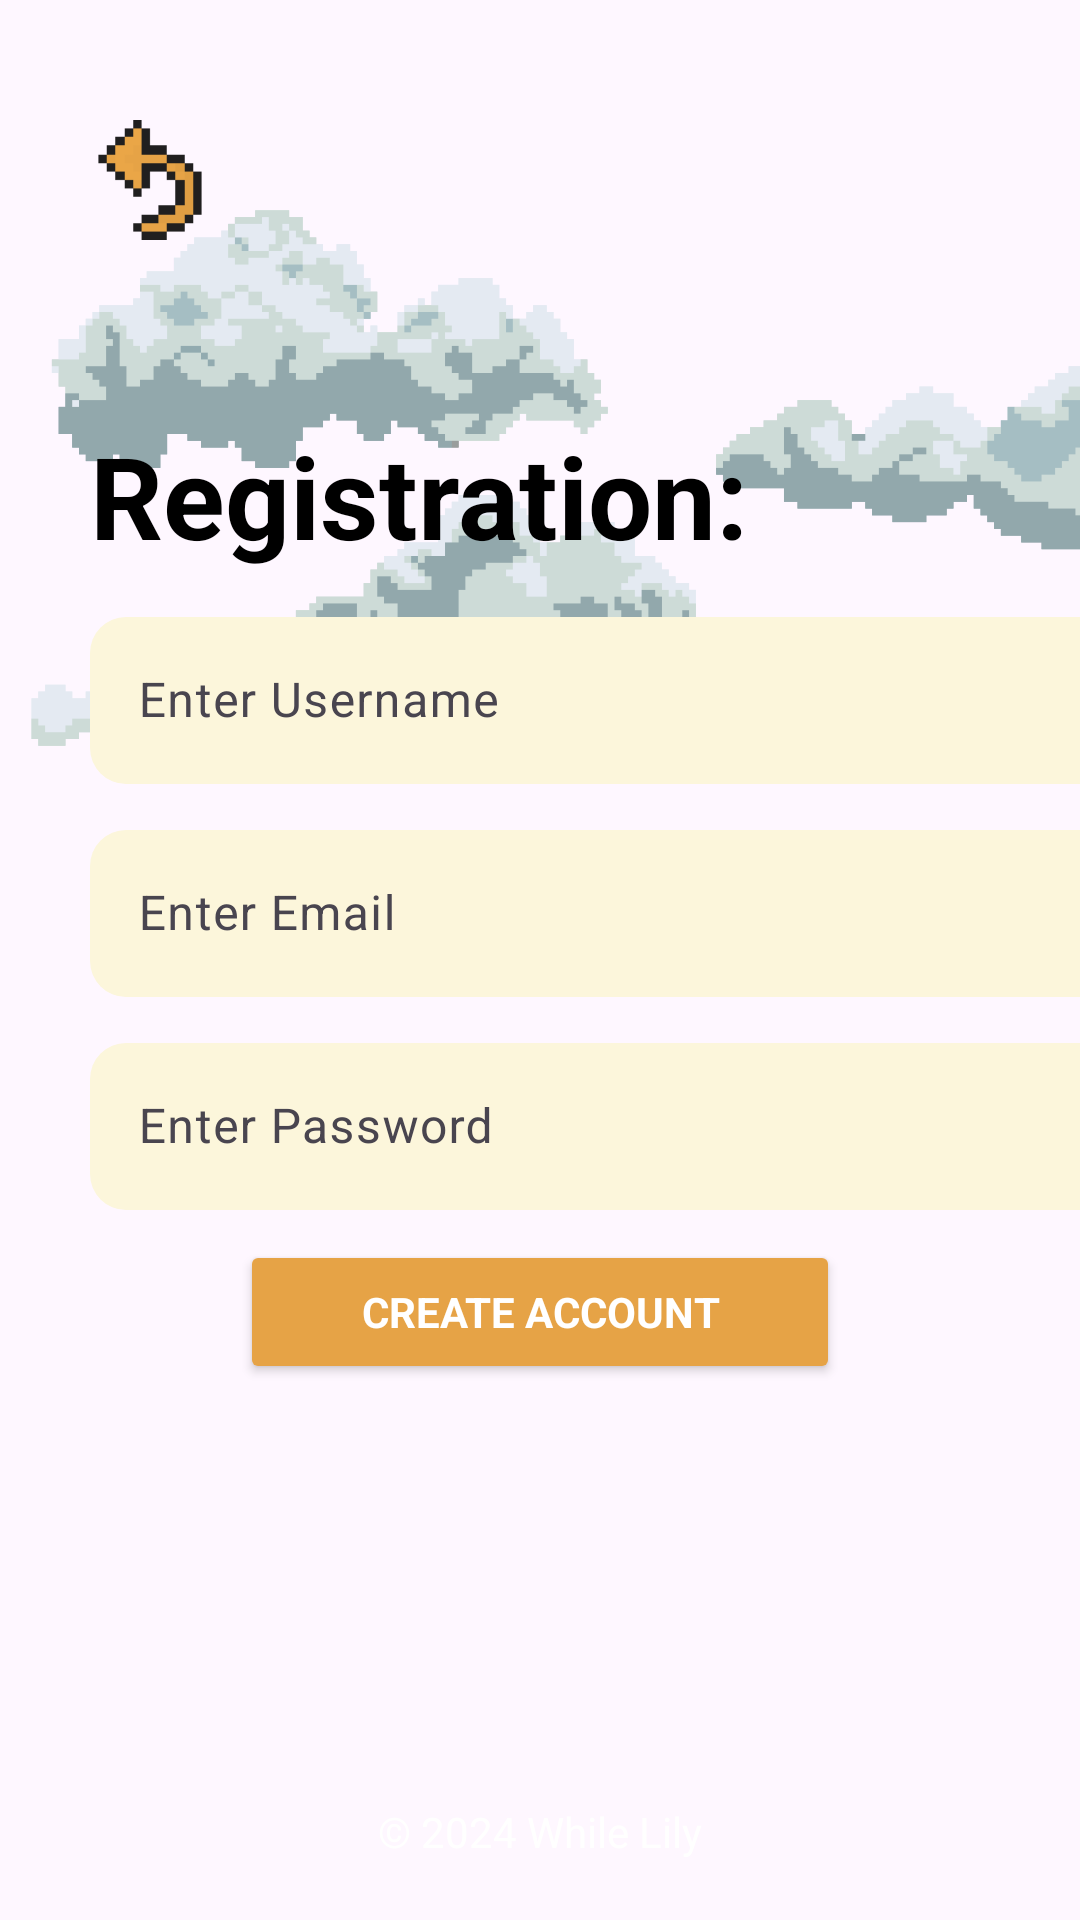

Produce the Android XML layout that renders to this screen, including the resource entries it uses.
<!-- AndroidManifest.xml: application theme Theme.TaskBound -->
<!-- res/layout/activity_register.xml -->
<?xml version="1.0" encoding="utf-8"?>
<FrameLayout xmlns:android="http://schemas.android.com/apk/res/android"
    xmlns:app="http://schemas.android.com/apk/res-auto"
    xmlns:tools="http://schemas.android.com/tools"
    android:id="@+id/mainRegister"
    android:layout_width="wrap_content"
    android:layout_height="match_parent"
    tools:context=".RegisterActivity">

    <ImageView
        android:id="@+id/imgTitleBg"
        android:layout_width="match_parent"
        android:layout_height="match_parent"
        android:scaleType="centerCrop"
        app:srcCompat="@drawable/bg_title" />

    <ImageView
        android:id="@+id/imgTitleBgLayer2A"
        android:layout_width="1920px"
        android:layout_height="match_parent"
        android:layout_gravity="center_vertical"
        android:paddingBottom="300dp"
        android:scaleType="fitCenter"
        app:srcCompat="@drawable/animated_clouds" />

    <ImageView
        android:id="@+id/imgTitleBgLayer2B"
        android:layout_width="1920px"
        android:layout_height="match_parent"
        android:layout_gravity="center_vertical"
        android:paddingBottom="300dp"
        android:scaleType="fitCenter"
        app:srcCompat="@drawable/animated_clouds" />

    <ImageButton
        android:id="@+id/btnBackToLogin"
        android:layout_width="40dp"
        android:layout_height="40dp"
        android:layout_marginStart="30dp"
        android:layout_marginTop="40dp"
        android:background="@drawable/ic_back"
        android:contentDescription="back_to_login" />

    <LinearLayout
        android:layout_width="match_parent"
        android:layout_height="match_parent"
        android:gravity="center"
        android:orientation="vertical">

        <LinearLayout
            android:layout_width="wrap_content"
            android:layout_height="wrap_content"
            android:layout_weight="1"
            android:gravity="center_vertical"
            android:orientation="vertical">

            <TextView
                android:id="@+id/tvRegister"
                android:layout_width="420dp"
                android:layout_height="wrap_content"
                android:paddingLeft="30dp"
                android:paddingRight="30dp"
                android:text="Registration:"
                android:textColor="@color/black"
                android:textSize="38sp"
                android:textStyle="bold" />

            <TextView
                android:id="@+id/tvErrorRegister"
                android:layout_width="420dp"
                android:layout_height="wrap_content"
                android:layout_marginTop="14dp"
                android:gravity="center"
                android:paddingStart="30dp"
                android:paddingEnd="45dp"
                android:text="Invalid form"
                android:textAlignment="textStart"
                android:textColor="@color/red"
                android:textSize="20sp"
                android:textStyle="bold"
                android:visibility="gone" />

            <com.google.android.material.textfield.TextInputLayout
                android:id="@+id/newUsernameLayout"
                android:layout_width="420dp"
                android:layout_height="wrap_content"
                android:paddingLeft="30dp"
                android:paddingTop="10dp"
                android:paddingRight="30dp">

                <com.google.android.material.textfield.TextInputEditText
                    android:id="@+id/newUsername"
                    android:layout_width="match_parent"
                    android:layout_height="wrap_content"
                    android:background="@drawable/template_rounded"
                    android:hint="Enter Username"
                    android:imeOptions="flagNoFullscreen"
                    android:inputType="text"
                    android:singleLine="true" />
            </com.google.android.material.textfield.TextInputLayout>

            <com.google.android.material.textfield.TextInputLayout
                android:id="@+id/newEmailLayout"
                android:layout_width="420dp"
                android:layout_height="wrap_content"
                android:paddingLeft="30dp"
                android:paddingTop="10dp"
                android:paddingRight="30dp">

                <com.google.android.material.textfield.TextInputEditText
                    android:id="@+id/newEmail"
                    android:layout_width="match_parent"
                    android:layout_height="wrap_content"
                    android:background="@drawable/template_rounded"
                    android:hint="Enter Email"
                    android:imeOptions="flagNoFullscreen"
                    android:inputType="textEmailAddress"
                    android:singleLine="true" />
            </com.google.android.material.textfield.TextInputLayout>

            <com.google.android.material.textfield.TextInputLayout
                android:id="@+id/newPasswordLayout"
                android:layout_width="420dp"
                android:layout_height="wrap_content"
                android:paddingLeft="30dp"
                android:paddingTop="10dp"
                android:paddingRight="30dp"
                android:paddingBottom="10dp">

                <com.google.android.material.textfield.TextInputEditText
                    android:id="@+id/newPassword"
                    android:layout_width="match_parent"
                    android:layout_height="wrap_content"
                    android:background="@drawable/template_rounded"
                    android:hint="Enter Password"
                    android:imeOptions="flagNoFullscreen"
                    android:inputType="textPassword"
                    android:singleLine="true" />
            </com.google.android.material.textfield.TextInputLayout>

            <Button
                android:id="@+id/btnCreateAccount"
                android:layout_width="200dp"
                android:layout_height="wrap_content"
                android:layout_gravity="center_horizontal"
                android:backgroundTint="@color/primary"
                android:text="Create Account"
                android:textColor="#ffffff"
                android:textStyle="bold" />

        </LinearLayout>

        <TextView
            android:id="@+id/tvCopyright3"
            android:layout_width="match_parent"
            android:layout_height="wrap_content"
            android:layout_gravity="bottom"
            android:layout_marginBottom="20dp"
            android:gravity="bottom"
            android:text="© 2024 While Lily"
            android:textAlignment="center"
            android:textColor="@color/white" />

    </LinearLayout>

    

</FrameLayout>
<!-- resources referenced by this layout -->
<resources>
  <color name="black">#FF000000</color>
  <color name="primary">#E6A346</color>
  <color name="red">#FF0000</color>
  <color name="white">#FFFFFFFF</color>
  <!-- drawable animated_clouds: png bitmap (drawable, 36955 bytes) -->
  <!-- drawable ic_back: png bitmap (drawable, 861 bytes) -->
  <!-- drawable template_rounded (drawable) -->
  <?xml version="1.0" encoding="utf-8"?>
  <shape xmlns:android="http://schemas.android.com/apk/res/android">
      <solid android:color="#fcf6db" />
      <corners android:radius="12dp" />
  </shape>
  <style name="Theme.TaskBound" parent="Base.Theme.TaskBound" />
  <style name="Base.Theme.TaskBound" parent="Theme.Material3.DayNight.NoActionBar">
          
          
          <item name="fontFamily">@font/retropix</item>
      </style>
</resources>
